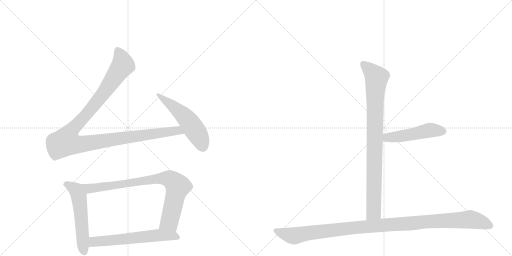
t = 0.00 s
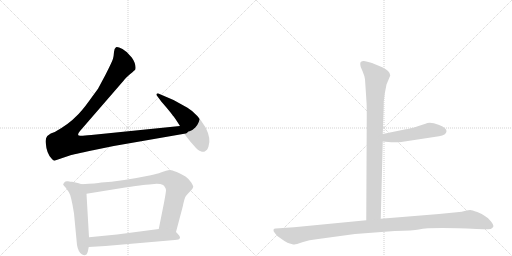
t = 1.43 s
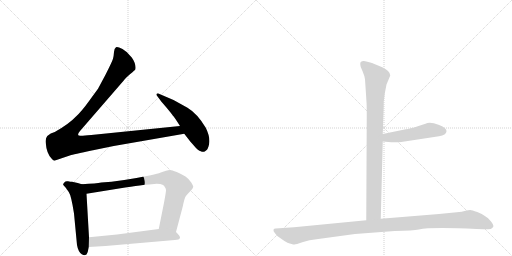
t = 2.85 s
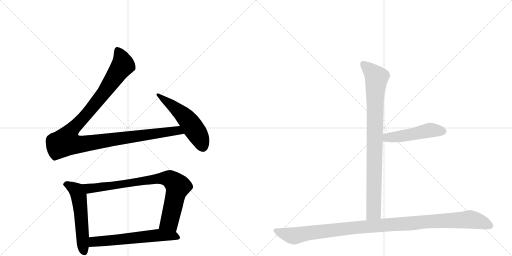
t = 4.28 s
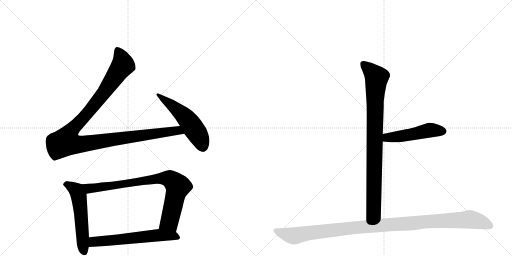
t = 5.70 s
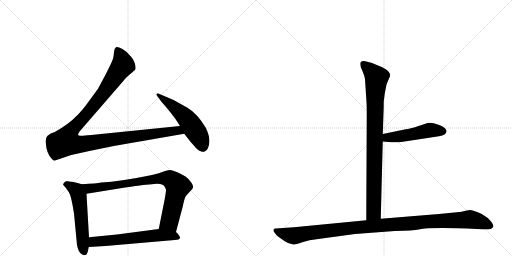
t = 7.13 s

The animated SVG that drew these frames (rendered in a browser with its animation timeline set to each time). Animation: 8 CSS @keyframes rules; one cycle of 7.12 s.

<svg version="1.1" viewBox="0 0 2048 1024" xmlns="http://www.w3.org/2000/svg">
  <g stroke="lightgray" stroke-dasharray="1,1" stroke-width="1" transform="scale(4, 4)">
    <line x1="0" y1="0" x2="256" y2="256"></line>
    <line x1="256" y1="0" x2="0" y2="256"></line>
    <line x1="128" y1="0" x2="128" y2="256"></line>
    <line x1="0" y1="128" x2="256" y2="128"></line>
    <line x1="256" y1="0" x2="512" y2="256"></line>
    <line x1="512" y1="0" x2="256" y2="256"></line>
    <line x1="384" y1="0" x2="384" y2="256"></line>
    <line x1="256" y1="128" x2="512" y2="128"></line>
  </g>
<g transform="scale(1, -1) translate(0, -850)">
   <style type="text/css">
    @keyframes keyframes0 {
      from {
       stroke: black;
       stroke-dashoffset: 1180;
       stroke-width: 128;
       }
       79% {
       animation-timing-function: step-end;
       stroke: black;
       stroke-dashoffset: 0;
       stroke-width: 128;
       }
       to {
       stroke: black;
       stroke-width: 1024;
       }
       }
       #make-me-a-hanzi-animation-0 {
         animation: keyframes0 1.210286s both;
         animation-delay: 0.000000s;
         animation-timing-function: linear;
       }
    @keyframes keyframes1 {
      from {
       stroke: black;
       stroke-dashoffset: 536;
       stroke-width: 128;
       }
       64% {
       animation-timing-function: step-end;
       stroke: black;
       stroke-dashoffset: 0;
       stroke-width: 128;
       }
       to {
       stroke: black;
       stroke-width: 1024;
       }
       }
       #make-me-a-hanzi-animation-1 {
         animation: keyframes1 0.686198s both;
         animation-delay: 1.210286s;
         animation-timing-function: linear;
       }
    @keyframes keyframes2 {
      from {
       stroke: black;
       stroke-dashoffset: 553;
       stroke-width: 128;
       }
       64% {
       animation-timing-function: step-end;
       stroke: black;
       stroke-dashoffset: 0;
       stroke-width: 128;
       }
       to {
       stroke: black;
       stroke-width: 1024;
       }
       }
       #make-me-a-hanzi-animation-2 {
         animation: keyframes2 0.700033s both;
         animation-delay: 1.896484s;
         animation-timing-function: linear;
       }
    @keyframes keyframes3 {
      from {
       stroke: black;
       stroke-dashoffset: 835;
       stroke-width: 128;
       }
       73% {
       animation-timing-function: step-end;
       stroke: black;
       stroke-dashoffset: 0;
       stroke-width: 128;
       }
       to {
       stroke: black;
       stroke-width: 1024;
       }
       }
       #make-me-a-hanzi-animation-3 {
         animation: keyframes3 0.929525s both;
         animation-delay: 2.596517s;
         animation-timing-function: linear;
       }
    @keyframes keyframes4 {
      from {
       stroke: black;
       stroke-dashoffset: 614;
       stroke-width: 128;
       }
       67% {
       animation-timing-function: step-end;
       stroke: black;
       stroke-dashoffset: 0;
       stroke-width: 128;
       }
       to {
       stroke: black;
       stroke-width: 1024;
       }
       }
       #make-me-a-hanzi-animation-4 {
         animation: keyframes4 0.749674s both;
         animation-delay: 3.526042s;
         animation-timing-function: linear;
       }
    @keyframes keyframes5 {
      from {
       stroke: black;
       stroke-dashoffset: 904;
       stroke-width: 128;
       }
       75% {
       animation-timing-function: step-end;
       stroke: black;
       stroke-dashoffset: 0;
       stroke-width: 128;
       }
       to {
       stroke: black;
       stroke-width: 1024;
       }
       }
       #make-me-a-hanzi-animation-5 {
         animation: keyframes5 0.985677s both;
         animation-delay: 4.275716s;
         animation-timing-function: linear;
       }
    @keyframes keyframes6 {
      from {
       stroke: black;
       stroke-dashoffset: 495;
       stroke-width: 128;
       }
       62% {
       animation-timing-function: step-end;
       stroke: black;
       stroke-dashoffset: 0;
       stroke-width: 128;
       }
       to {
       stroke: black;
       stroke-width: 1024;
       }
       }
       #make-me-a-hanzi-animation-6 {
         animation: keyframes6 0.652832s both;
         animation-delay: 5.261393s;
         animation-timing-function: linear;
       }
    @keyframes keyframes7 {
      from {
       stroke: black;
       stroke-dashoffset: 1125;
       stroke-width: 128;
       }
       79% {
       animation-timing-function: step-end;
       stroke: black;
       stroke-dashoffset: 0;
       stroke-width: 128;
       }
       to {
       stroke: black;
       stroke-width: 1024;
       }
       }
       #make-me-a-hanzi-animation-7 {
         animation: keyframes7 1.165527s both;
         animation-delay: 5.914225s;
         animation-timing-function: linear;
       }
</style>
<path d="M 720 346 L 365 310 Q 328 306 321 307 Q 304 307 320 326 L 495 528 Q 501 537 521 554 Q 541 571 541 572 Q 545 595 527 620 Q 509 644 490 654 Q 470 664 464 661 Q 457 657 456 642 Q 455 627 452 615 Q 448 602 422 551 L 392 495 L 357 447 Q 326 404 305 385 Q 276 354 219 322 Q 177 310 183 278 Q 186 236 207 215 Q 216 204 223 209 L 282 229 Q 289 231 372 249 L 455 266 L 737 315 C 767 320 750 349 720 346 Z" fill="lightgray"></path> 
<path d="M 737 315 L 761 284 L 777 266 Q 793 246 803 245 Q 811 241 819 244 L 828 251 Q 830 253 834 264 Q 845 295 823 339 Q 790 395 750 419 L 694 450 L 638 474 Q 631 479 627 475 Q 623 471 631 463 L 645 444 L 664 422 Q 690 391 691 388 Q 696 384 720 346 L 737 315 Z" fill="lightgray"></path> 
<path d="M 311 118 L 288 123 Q 283 123 272 125 Q 261 126 259 122 L 255 117 Q 250 112 255 108 L 263 99 L 275 82 Q 285 68 296 -4 L 308 -130 Q 313 -158 327 -167 Q 337 -172 341 -170 L 346 -168 Q 352 -159 355 -138 L 356 -99 L 346 75 C 344 105 344 108 327 113 L 311 118 Z" fill="lightgray"></path> 
<path d="M 704 -78 L 731 24 Q 738 58 743 65 Q 747 71 759 83 L 769 94 Q 772 99 773 103 Q 773 106 765 120 Q 756 134 742 144 Q 727 153 707 162 Q 687 170 680 170 Q 673 170 664 167 L 643 160 Q 631 155 603 149 Q 481 124 405 120 Q 387 116 327 113 C 297 111 316 70 346 75 L 476 96 Q 581 112 597 112 L 627 115 Q 643 115 650 111 Q 658 108 659 102 Q 663 98 664 90 Q 664 82 657 44 L 635 -66 C 629 -95 696 -107 704 -78 Z" fill="lightgray"></path> 
<path d="M 355 -138 L 422 -134 L 699 -110 Q 718 -110 720 -101 Q 721 -95 704 -78 C 686 -59 665 -62 635 -66 L 468 -88 L 356 -99 C 326 -102 325 -140 355 -138 Z" fill="lightgray"></path> 
<path d="M 1460 533 L 1466 442 Q 1467 429 1467 388 L 1465 -31 C 1465 -61 1522 -55 1523 -25 L 1531 284 L 1531 314 L 1534 400 Q 1535 418 1535 444 L 1539 476 L 1546 512 L 1561 548 Q 1561 566 1529 581 L 1488 598 Q 1480 601 1461 605 Q 1441 608 1441 595 Q 1441 590 1443 582 L 1451 563 Q 1458 547 1460 533 Z" fill="lightgray"></path> 
<path d="M 1531 284 L 1565 281 Q 1568 280 1605 282 L 1756 305 Q 1785 309 1786 325 Q 1787 330 1779 338 Q 1770 346 1754 351 Q 1720 364 1702 355 L 1671 345 Q 1640 335 1623 333 L 1531 314 C 1502 308 1501 287 1531 284 Z" fill="lightgray"></path> 
<path d="M 1465 -31 L 1176 -59 L 1102 -64 Q 1096 -64 1094 -69 Q 1092 -74 1100 -83 Q 1105 -92 1122 -103 Q 1138 -115 1150 -121 Q 1172 -129 1178 -128 Q 1183 -128 1209 -119 Q 1235 -110 1273 -106 L 1420 -86 L 1579 -74 Q 1654 -72 1675 -68 Q 1723 -58 1907 -66 L 1934 -67 Q 1946 -68 1963 -66 Q 1970 -63 1973 -57 Q 1976 -52 1964 -36 Q 1952 -20 1941 -15 Q 1930 -6 1909 2 Q 1887 10 1881 10 Q 1874 10 1862 7 Q 1849 3 1827 1 L 1756 -6 L 1523 -25 L 1465 -31 Z" fill="lightgray"></path> 
      <clipPath id="make-me-a-hanzi-clip-0">
      <path d="M 720 346 L 365 310 Q 328 306 321 307 Q 304 307 320 326 L 495 528 Q 501 537 521 554 Q 541 571 541 572 Q 545 595 527 620 Q 509 644 490 654 Q 470 664 464 661 Q 457 657 456 642 Q 455 627 452 615 Q 448 602 422 551 L 392 495 L 357 447 Q 326 404 305 385 Q 276 354 219 322 Q 177 310 183 278 Q 186 236 207 215 Q 216 204 223 209 L 282 229 Q 289 231 372 249 L 455 266 L 737 315 C 767 320 750 349 720 346 Z" fill="lightgray"></path>
      </clipPath>
      <path clip-path="url(#make-me-a-hanzi-clip-0)" d="M 469 652 L 485 621 L 492 590 L 398 456 L 276 315 L 264 283 L 292 274 L 325 273 L 699 327 L 718 325 L 729 317 " fill="none" id="make-me-a-hanzi-animation-0" stroke-dasharray="1052 2104" stroke-linecap="round"></path>

      <clipPath id="make-me-a-hanzi-clip-1">
      <path d="M 737 315 L 761 284 L 777 266 Q 793 246 803 245 Q 811 241 819 244 L 828 251 Q 830 253 834 264 Q 845 295 823 339 Q 790 395 750 419 L 694 450 L 638 474 Q 631 479 627 475 Q 623 471 631 463 L 645 444 L 664 422 Q 690 391 691 388 Q 696 384 720 346 L 737 315 Z" fill="lightgray"></path>
      </clipPath>
      <path clip-path="url(#make-me-a-hanzi-clip-1)" d="M 632 470 L 709 411 L 751 370 L 790 314 L 812 262 " fill="none" id="make-me-a-hanzi-animation-1" stroke-dasharray="408 816" stroke-linecap="round"></path>

      <clipPath id="make-me-a-hanzi-clip-2">
      <path d="M 311 118 L 288 123 Q 283 123 272 125 Q 261 126 259 122 L 255 117 Q 250 112 255 108 L 263 99 L 275 82 Q 285 68 296 -4 L 308 -130 Q 313 -158 327 -167 Q 337 -172 341 -170 L 346 -168 Q 352 -159 355 -138 L 356 -99 L 346 75 C 344 105 344 108 327 113 L 311 118 Z" fill="lightgray"></path>
      </clipPath>
      <path clip-path="url(#make-me-a-hanzi-clip-2)" d="M 266 113 L 306 88 L 315 65 L 332 -133 L 339 -158 " fill="none" id="make-me-a-hanzi-animation-2" stroke-dasharray="425 850" stroke-linecap="round"></path>

      <clipPath id="make-me-a-hanzi-clip-3">
      <path d="M 704 -78 L 731 24 Q 738 58 743 65 Q 747 71 759 83 L 769 94 Q 772 99 773 103 Q 773 106 765 120 Q 756 134 742 144 Q 727 153 707 162 Q 687 170 680 170 Q 673 170 664 167 L 643 160 Q 631 155 603 149 Q 481 124 405 120 Q 387 116 327 113 C 297 111 316 70 346 75 L 476 96 Q 581 112 597 112 L 627 115 Q 643 115 650 111 Q 658 108 659 102 Q 663 98 664 90 Q 664 82 657 44 L 635 -66 C 629 -95 696 -107 704 -78 Z" fill="lightgray"></path>
      </clipPath>
      <path clip-path="url(#make-me-a-hanzi-clip-3)" d="M 338 111 L 348 100 L 365 96 L 646 137 L 686 130 L 711 105 L 710 98 L 679 -32 L 643 -60 " fill="none" id="make-me-a-hanzi-animation-3" stroke-dasharray="707 1414" stroke-linecap="round"></path>

      <clipPath id="make-me-a-hanzi-clip-4">
      <path d="M 355 -138 L 422 -134 L 699 -110 Q 718 -110 720 -101 Q 721 -95 704 -78 C 686 -59 665 -62 635 -66 L 468 -88 L 356 -99 C 326 -102 325 -140 355 -138 Z" fill="lightgray"></path>
      </clipPath>
      <path clip-path="url(#make-me-a-hanzi-clip-4)" d="M 361 -132 L 379 -116 L 638 -91 L 694 -93 L 711 -99 " fill="none" id="make-me-a-hanzi-animation-4" stroke-dasharray="486 972" stroke-linecap="round"></path>

      <clipPath id="make-me-a-hanzi-clip-5">
      <path d="M 1460 533 L 1466 442 Q 1467 429 1467 388 L 1465 -31 C 1465 -61 1522 -55 1523 -25 L 1531 284 L 1531 314 L 1534 400 Q 1535 418 1535 444 L 1539 476 L 1546 512 L 1561 548 Q 1561 566 1529 581 L 1488 598 Q 1480 601 1461 605 Q 1441 608 1441 595 Q 1441 590 1443 582 L 1451 563 Q 1458 547 1460 533 Z" fill="lightgray"></path>
      </clipPath>
      <path clip-path="url(#make-me-a-hanzi-clip-5)" d="M 1454 594 L 1507 540 L 1500 452 L 1495 2 L 1472 -23 " fill="none" id="make-me-a-hanzi-animation-5" stroke-dasharray="776 1552" stroke-linecap="round"></path>

      <clipPath id="make-me-a-hanzi-clip-6">
      <path d="M 1531 284 L 1565 281 Q 1568 280 1605 282 L 1756 305 Q 1785 309 1786 325 Q 1787 330 1779 338 Q 1770 346 1754 351 Q 1720 364 1702 355 L 1671 345 Q 1640 335 1623 333 L 1531 314 C 1502 308 1501 287 1531 284 Z" fill="lightgray"></path>
      </clipPath>
      <path clip-path="url(#make-me-a-hanzi-clip-6)" d="M 1537 292 L 1549 300 L 1624 308 L 1719 329 L 1771 325 " fill="none" id="make-me-a-hanzi-animation-6" stroke-dasharray="367 734" stroke-linecap="round"></path>

      <clipPath id="make-me-a-hanzi-clip-7">
      <path d="M 1465 -31 L 1176 -59 L 1102 -64 Q 1096 -64 1094 -69 Q 1092 -74 1100 -83 Q 1105 -92 1122 -103 Q 1138 -115 1150 -121 Q 1172 -129 1178 -128 Q 1183 -128 1209 -119 Q 1235 -110 1273 -106 L 1420 -86 L 1579 -74 Q 1654 -72 1675 -68 Q 1723 -58 1907 -66 L 1934 -67 Q 1946 -68 1963 -66 Q 1970 -63 1973 -57 Q 1976 -52 1964 -36 Q 1952 -20 1941 -15 Q 1930 -6 1909 2 Q 1887 10 1881 10 Q 1874 10 1862 7 Q 1849 3 1827 1 L 1756 -6 L 1523 -25 L 1465 -31 Z" fill="lightgray"></path>
      </clipPath>
      <path clip-path="url(#make-me-a-hanzi-clip-7)" d="M 1102 -74 L 1176 -93 L 1414 -61 L 1879 -28 L 1920 -36 L 1961 -54 " fill="none" id="make-me-a-hanzi-animation-7" stroke-dasharray="997 1994" stroke-linecap="round"></path>

</g>
</svg>
